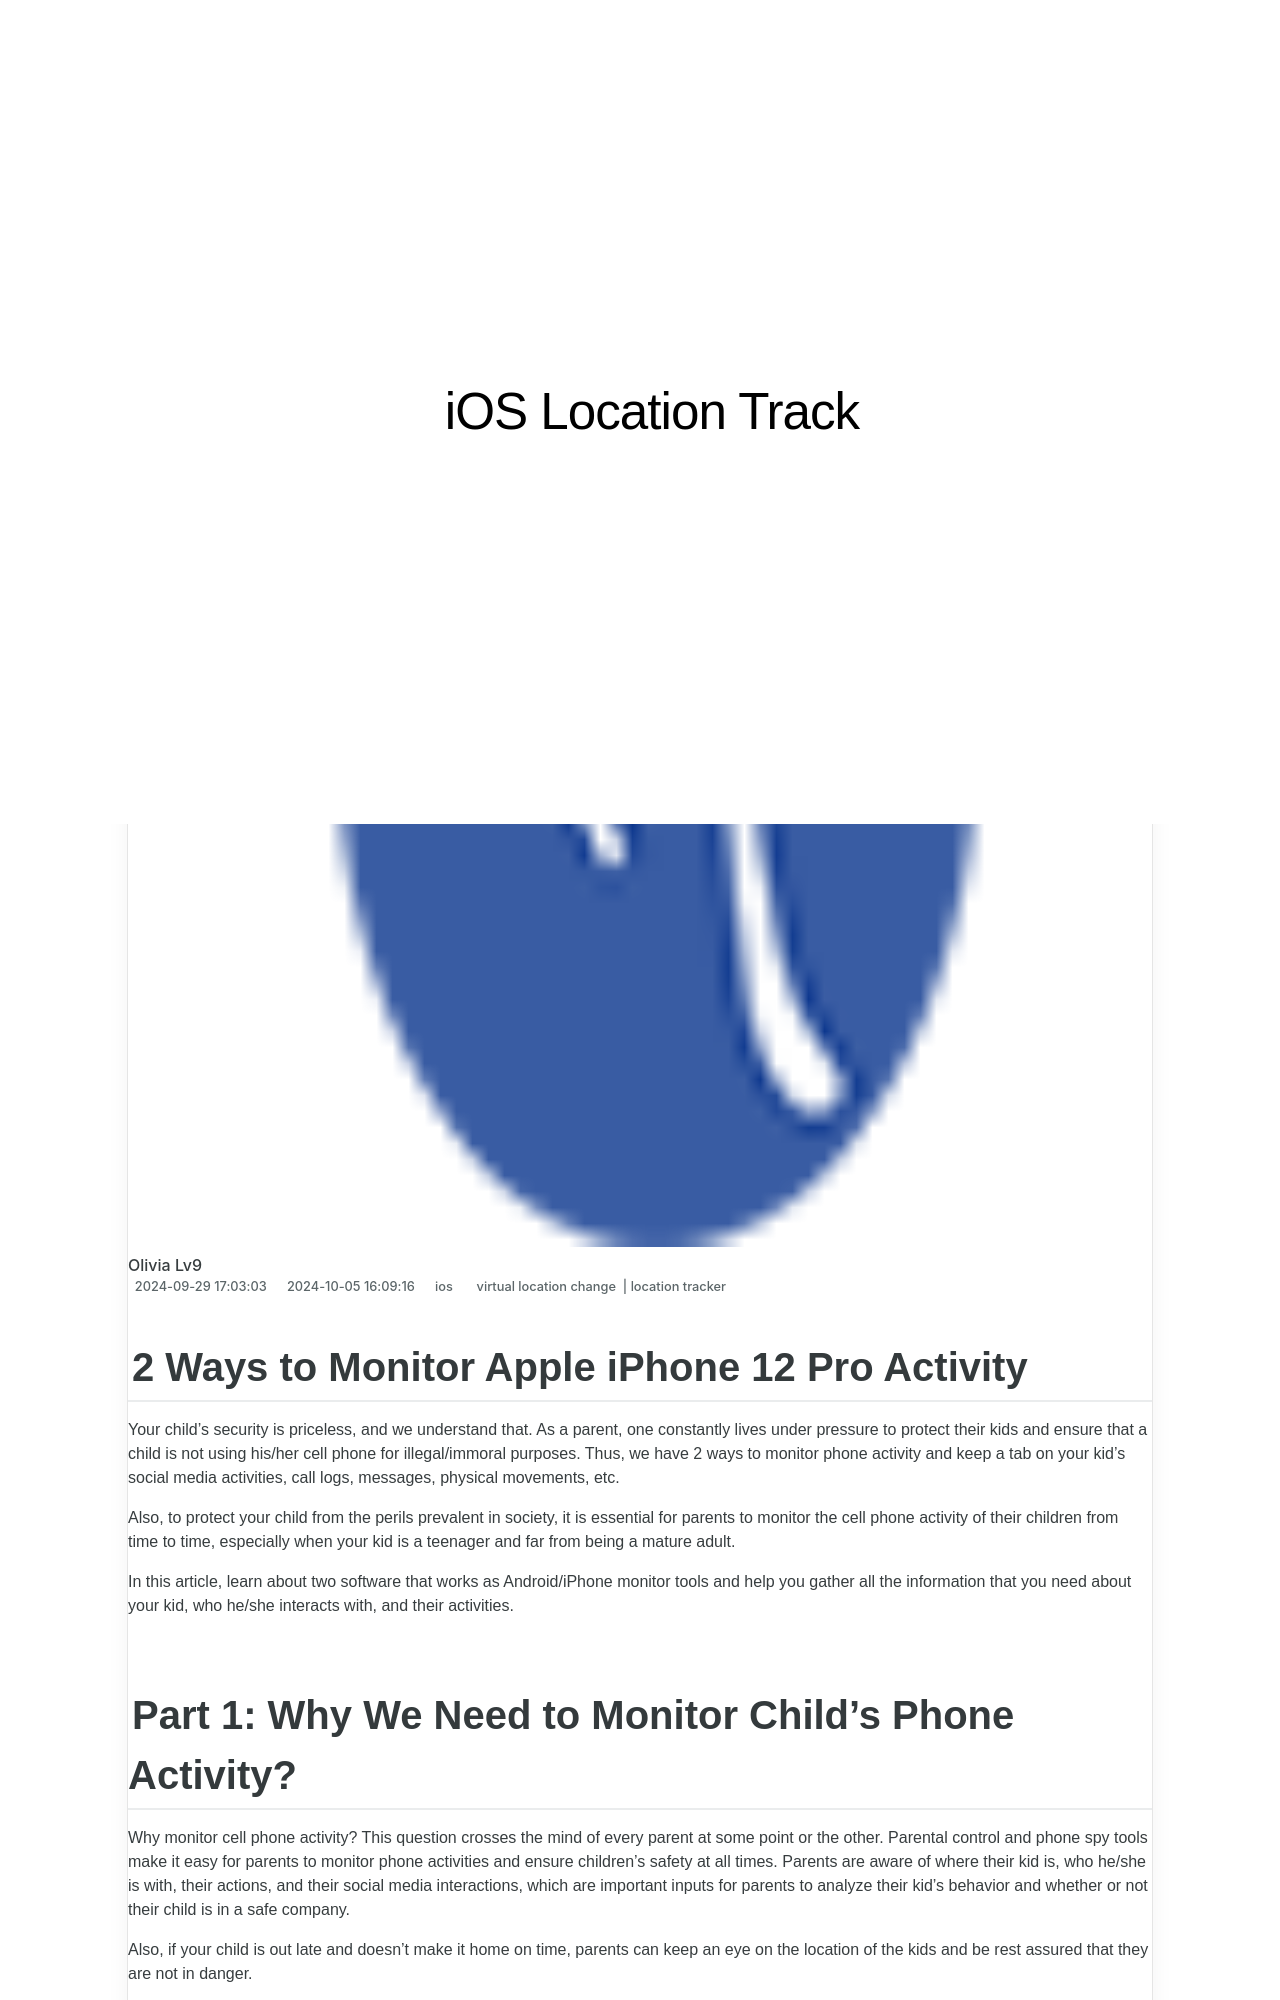

repository: techidaily/site-ios-location-track · page: 2-ways-to-monitor-apple-iphone-12-pro-activity-drfone-by-drfone-virtual-ios/index.html · generator: jekyll

---
title: 2 Ways to Monitor Apple iPhone 12 Pro Activity | Dr.fone
date: 2024-09-29T17:03:03.454Z
updated: 2024-10-05T16:09:16.746Z
tags: 
  - virtual location change
  - location tracker
categories:
  - ios
description: This article describes 2 Ways to Monitor Apple iPhone 12 Pro Activity
excerpt: This article describes 2 Ways to Monitor Apple iPhone 12 Pro Activity
keywords: Location Track for iPhone 12 Pro,track location for iPhone,Location Track for iPad,track location for iPhone 12 Pro,Location Track for iPhone,track location for iPad
thumbnail: https://thmb.techidaily.com/98cce883f8c6d6df0bb852da7eb40767e5514e4304dfa4fcbf005c1298bed966.jpg
---

## 2 Ways to Monitor Apple iPhone 12 Pro Activity

Your child’s security is priceless, and we understand that. As a parent, one constantly lives under pressure to protect their kids and ensure that a child is not using his/her cell phone for illegal/immoral purposes. Thus, we have 2 ways to monitor phone activity and keep a tab on your kid’s social media activities, call logs, messages, physical movements, etc.

Also, to protect your child from the perils prevalent in society, it is essential for parents to monitor the cell phone activity of their children from time to time, especially when your kid is a teenager and far from being a mature adult.

In this article, learn about two software that works as Android/iPhone monitor tools and help you gather all the information that you need about your kid, who he/she interacts with, and their activities.
